Image classification data set "niche" (amandankomo04-boop/InSync on GitHub). Class labels (10): beauty, comedy, fashion, fitness, food, lifestyle, music, photography, tech, travel.

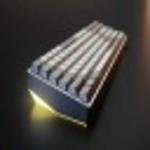
Label: tech

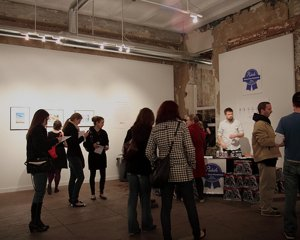
Label: photography

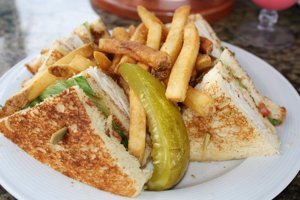
Label: food

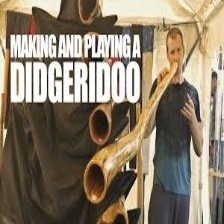
Label: music

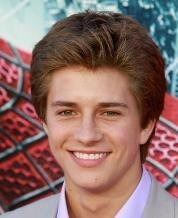
Label: beauty

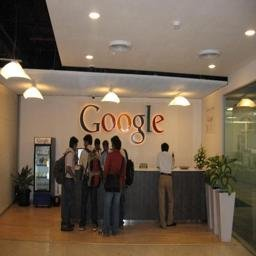
Label: lifestyle
